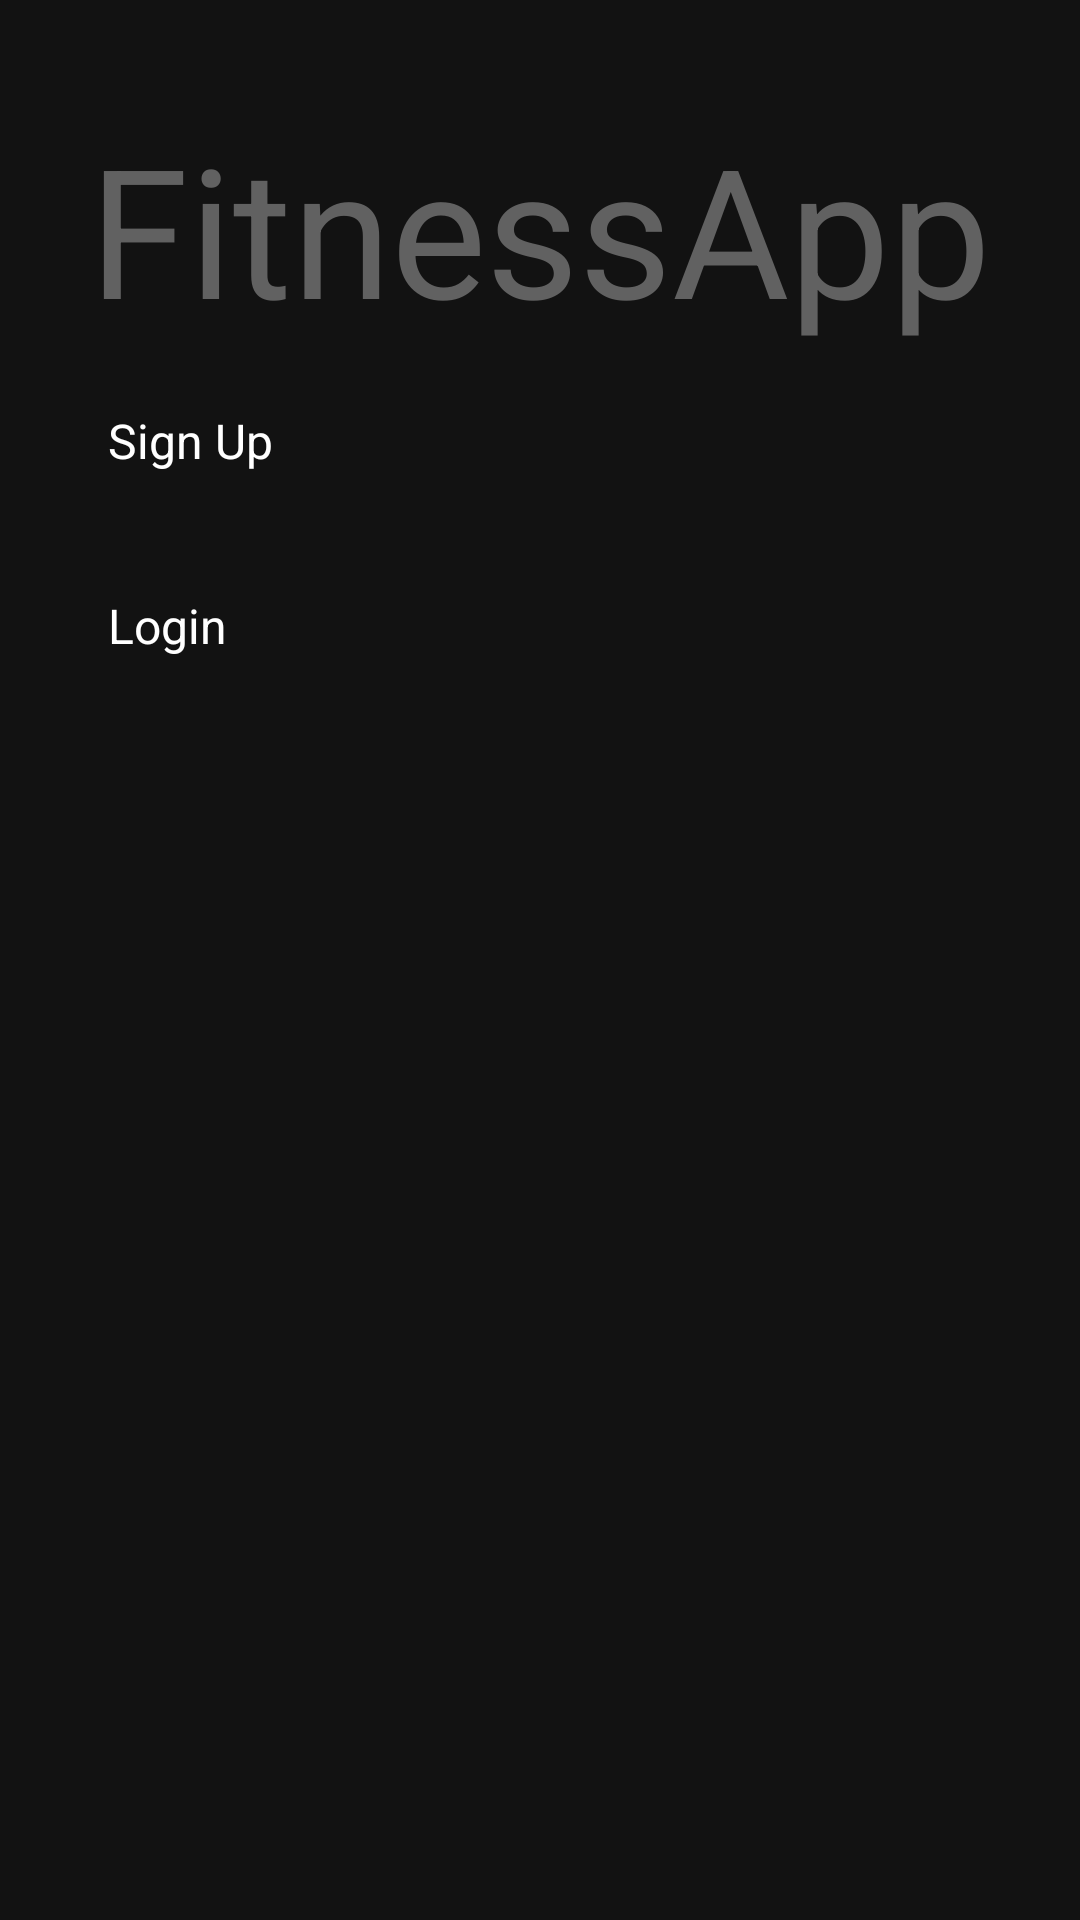

Write the Android layout XML for this screen, with the resource values it uses.
<!-- AndroidManifest.xml: application theme Theme.FitnessApp -->
<!-- res/layout/activity_main.xml -->
<?xml version="1.0" encoding="utf-8"?>
<LinearLayout xmlns:android="http://schemas.android.com/apk/res/android"
    xmlns:app="http://schemas.android.com/apk/res-auto"
    xmlns:tools="http://schemas.android.com/tools"
    android:id="@+id/main"
    android:layout_width="match_parent"
    android:layout_height="match_parent"
    android:background="@color/backgroundDark"
    android:orientation="vertical"
    android:padding="16dp"
    tools:context=".MainActivity">

    <TextView
        style="@style/GeneralTextView"
        android:layout_width="match_parent"
        android:layout_height="wrap_content"
        android:layout_marginTop="20dp"
        android:text="@string/app_name"
        android:textSize="60sp"
        android:textAlignment="center" />

    <Button
        style="@style/AppButton"
        android:id="@+id/signupButton"
        android:layout_width="match_parent"
        android:layout_height="wrap_content"
        android:layout_marginTop="20dp"
        android:text="@string/signup_button"
        android:onClick="signUpButtonClick" />

    <Button
        style="@style/AppButton"
        android:id="@+id/loginButton"
        android:layout_width="match_parent"
        android:layout_height="wrap_content"
        android:layout_marginTop="20dp"
        android:text="@string/login_button"
        android:onClick="loginButtonClick" />
</LinearLayout>
<!-- resources referenced by this layout -->
<resources>
  <color name="backgroundDark">#121212</color>
  <string name="app_name">FitnessApp</string>
  <string name="login_button">Login</string>
  <string name="signup_button">Sign Up</string>
  <style name="AppButton" parent="Widget.MaterialComponents.Button.UnelevatedButton">
          <item name="android:textSize">16sp</item>
          <item name="android:textColor">@color/buttonTextColor</item>
          <item name="android:layout_margin">8dp</item>
          <item name="android:padding">12dp</item>
          <item name="backgroundTint">@color/colorPrimary</item>
      </style>
  <style name="GeneralTextView">
          <item name="android:textSize">18sp</item>
          <item name="android:textColor">@color/generalTextColor</item>
      </style>
  <color name="buttonTextColor">#FFFFFF</color>
  <color name="colorPrimary">#6200EE</color>
  <color name="generalTextColor">#616161</color>
</resources>
